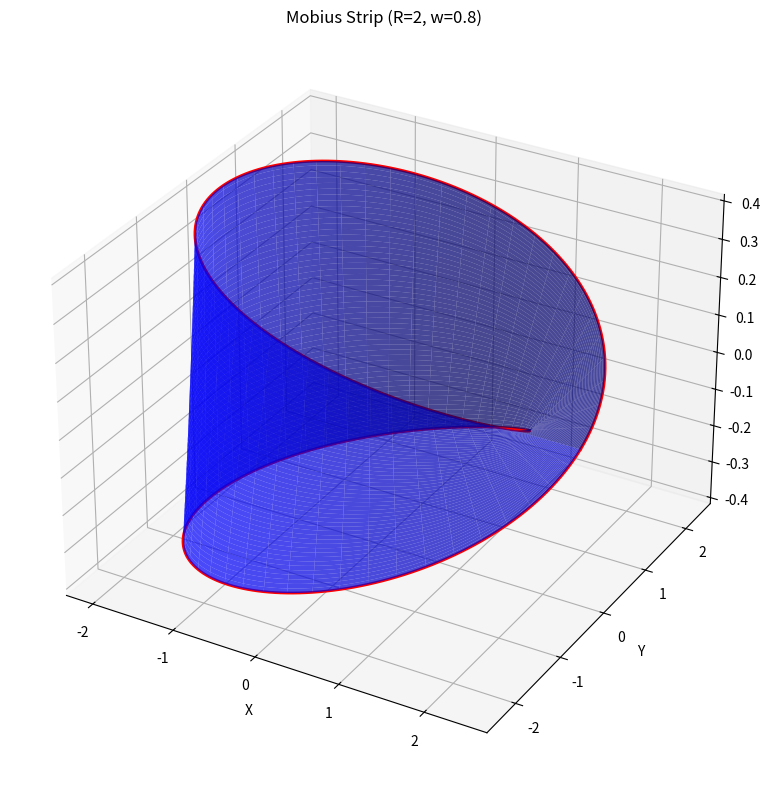

Here is the Python script that generated this plot:
import numpy as np
import matplotlib.pyplot as plt
from mpl_toolkits.mplot3d import Axes3D
from scipy.integrate import simpson

class MobiusStrip:
    """
    A class to model and analyze a Mobius strip.
    
    Parameters:
        R (float): Radius from center to the strip (default: 1)
        w (float): Width of the strip (default: 0.5)
        n (int): Number of points in the mesh (default: 100)
    """
    
    def __init__(self, R=1, w=0.5, n=100):
        self.R = R
        self.w = w
        self.n = n
        
        # Generate parameter space
        self.u = np.linspace(0, 2*np.pi, n)  # Angle around the strip
        self.v = np.linspace(-w/2, w/2, n)   # Width parameter
        
        # Create mesh grid
        self.U, self.V = np.meshgrid(self.u, self.v)
        
        # Compute 3D coordinates
        self.x, self.y, self.z = self._parametric_equations(self.U, self.V)
        
    def _parametric_equations(self, u, v):
        """Compute the parametric equations for the Mobius strip."""
        x = (self.R + v * np.cos(u/2)) * np.cos(u)
        y = (self.R + v * np.cos(u/2)) * np.sin(u)
        z = v * np.sin(u/2)
        return x, y, z
    
    def compute_surface_area(self):
        """Numerically compute the surface area of the Mobius strip."""
        # Compute partial derivatives for surface area calculation
        du = 2*np.pi / self.n
        dv = self.w / self.n
        
        # For surface area, we need to compute the magnitude of the cross product
        # of the partial derivatives (∂x/∂u × ∂x/∂v)
        
        # Compute numerical derivatives
        dx_du = np.gradient(self.x, du, axis=1)
        dy_du = np.gradient(self.y, du, axis=1)
        dz_du = np.gradient(self.z, du, axis=1)
        
        dx_dv = np.gradient(self.x, dv, axis=0)
        dy_dv = np.gradient(self.y, dv, axis=0)
        dz_dv = np.gradient(self.z, dv, axis=0)
        
        # Compute cross product components
        cross_x = dy_du * dz_dv - dz_du * dy_dv
        cross_y = dz_du * dx_dv - dx_du * dz_dv
        cross_z = dx_du * dy_dv - dy_du * dx_dv
        
        # Magnitude of the cross product
        cross_mag = np.sqrt(cross_x**2 + cross_y**2 + cross_z**2)
        
        # Integrate over the surface
        area = simpson(simpson(cross_mag, dx=du, axis=1), dx=dv, axis=0)
        
        return area
    
    def compute_edge_length(self):
        """Numerically compute the length of the edge of the Mobius strip."""
        # The edge is when v = ±w/2
        u_edge = np.linspace(0, 2*np.pi, self.n)
        v_edge = self.w/2  # Using one edge (both edges have same length)
        
        # Compute edge coordinates
        x, y, z = self._parametric_equations(u_edge, v_edge)
        
        # Compute derivatives along the edge
        dx = np.gradient(x, u_edge)
        dy = np.gradient(y, u_edge)
        dz = np.gradient(z, u_edge)
        
        # Compute differential length
        dl = np.sqrt(dx**2 + dy**2 + dz**2)
        
        # Integrate to get total length
        length = simpson(dl, u_edge)
        
        return length * 2  # Both edges have the same length
    
    def plot(self):
        """Create a 3D plot of the Mobius strip."""
        fig = plt.figure(figsize=(10, 8))
        ax = fig.add_subplot(111, projection='3d')
        
        # Plot the surface
        ax.plot_surface(self.x, self.y, self.z, color='b', alpha=0.7)
        
        # Plot the edges
        v_edge = self.w/2
        x_edge, y_edge, z_edge = self._parametric_equations(self.u, v_edge)
        ax.plot(x_edge, y_edge, z_edge, color='r', linewidth=2)
        x_edge, y_edge, z_edge = self._parametric_equations(self.u, -v_edge)
        ax.plot(x_edge, y_edge, z_edge, color='r', linewidth=2)
        
        # Set labels and title
        ax.set_xlabel('X')
        ax.set_ylabel('Y')
        ax.set_zlabel('Z')
        ax.set_title(f'Mobius Strip (R={self.R}, w={self.w})')
        
        plt.tight_layout()
        plt.show()

# Example usage
if __name__ == "__main__":
    # Create a Mobius strip with default parameters
    mobius = MobiusStrip(R=2, w=0.8, n=200)
    
    # Compute properties
    area = mobius.compute_surface_area()
    edge_length = mobius.compute_edge_length()
    
    print(f"Surface Area: {area:.4f}")
    print(f"Edge Length: {edge_length:.4f}")
    
    # Visualize
    mobius.plot()
